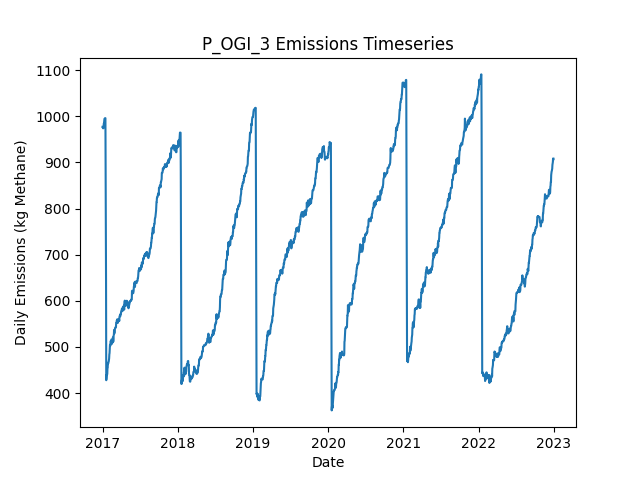

The file beside this chart, header and first rows:
Date, Daily Emissions (Kg Methane), Daily Mitigable Emissions (Kg Methane), Daily Non-Mitigable Emissions (Kg Methan…, Daily Cost ($), Active Leaks, New Leaks, Leaks Repaired, Leaks Naturally Repaired, Leaks Tagged, Daily Repair Cost ($), Daily Natural Repair Cost ($), OGI Deployment Cost ($), OGI Sites flagged for Follow-Up, OGI Leaks tagged for repair, OGI Sites Visited, OGI Travel Time (Minutes), OGI Survey Time (Minutes)
2017-01-01, 977.1, 649.6, 327.6, 2876, 355, 356, 0, 1, 43, 0.00000, 200, 2876, , 43, 3, 180, 300
2017-01-02, 977.1, 649.6, 327.6, 2876, 355, 0, 0, 0, 42, 0.00000, 0.00000, 2876, , 42, 3, 180, 360
2017-01-03, 974.5, 646.9, 327.6, 2876, 354, 0, 0, 1, 37, 0.00000, 200, 2876, , 37, 3, 180, 300
2017-01-04, 973.8, 647.1, 326.7, 2876, 353, 1, 0, 0, 67, 0.00000, 0.00000, 2876, , 67, 3, 180, 360
2017-01-05, 975.8, 647.1, 328.7, 0.00000, 354, 1, 0, 0, 0, 0.00000, 0.00000, 0.00000, , 0, 0, 0, 0
2017-01-06, 975.5, 646.9, 328.7, 0.00000, 353, 0, 0, 1, 0, 0.00000, 200, 0.00000, , 0, 0, 0, 0
2017-01-07, 984.3, 646.7, 337.6, 0.00000, 353, 1, 0, 1, 0, 0.00000, 200, 0.00000, , 0, 0, 0, 0
2017-01-08, 984.3, 646.7, 337.6, 0.00000, 353, 0, 0, 0, 0, 0.00000, 0.00000, 0.00000, , 0, 0, 0, 0
2017-01-09, 988.9, 651.4, 337.6, 0.00000, 355, 2, 0, 0, 0, 0.00000, 0.00000, 0.00000, , 0, 0, 0, 0
2017-01-10, 993.4, 655.8, 337.6, 0.00000, 356, 1, 0, 0, 0, 0.00000, 0.00000, 0.00000, , 0, 0, 0, 0
2017-01-11, 993.4, 655.8, 337.6, 0.00000, 356, 0, 0, 0, 0, 0.00000, 0.00000, 0.00000, , 0, 0, 0, 0
2017-01-12, 995.4, 657.8, 337.6, 0.00000, 358, 2, 0, 0, 0, 0.00000, 0.00000, 0.00000, , 0, 0, 0, 0
2017-01-13, 995.4, 657.8, 337.6, 0.00000, 358, 0, 0, 0, 0, 0.00000, 0.00000, 0.00000, , 0, 0, 0, 0
2017-01-14, 995.9, 660.5, 335.4, 0.00000, 358, 2, 0, 0, 0, 0.00000, 0.00000, 0.00000, , 0, 0, 0, 0
2017-01-15, 995.9, 660.5, 335.4, 0.00000, 358, 0, 0, 0, 0, 0.00000, 0.00000, 0.00000, , 0, 0, 0, 0
2017-01-16, 878.2, 542.8, 335.4, 7200, 322, 1, 36, 1, 0, 7200, 200, 0.00000, , 0, 0, 0, 0
2017-01-17, 760, 426.6, 333.4, 7000, 286, 0, 35, 0, 0, 7000, 0.00000, 0.00000, , 0, 0, 0, 0
2017-01-18, 641.3, 307.9, 333.4, 6400, 253, 0, 32, 1, 0, 6400, 200, 0.00000, , 0, 0, 0, 0
2017-01-19, 427.9, 94.07, 333.9, 12200, 192, 1, 61, 1, 0, 12200, 200, 0.00000, , 0, 0, 0, 0
2017-01-20, 431.9, 94.07, 337.8, 0.00000, 194, 2, 0, 0, 0, 0.00000, 0.00000, 0.00000, , 0, 0, 0, 0
2017-01-21, 439.5, 94.07, 345.4, 0.00000, 194, 1, 0, 0, 0, 0.00000, 0.00000, 0.00000, , 0, 0, 0, 0
2017-01-22, 439.5, 94.07, 345.4, 0.00000, 194, 0, 0, 0, 0, 0.00000, 0.00000, 0.00000, , 0, 0, 0, 0
2017-01-23, 439.7, 94.3, 345.4, 0.00000, 195, 1, 0, 0, 0, 0.00000, 0.00000, 0.00000, , 0, 0, 0, 0
2017-01-24, 442.2, 96.98, 345.2, 0.00000, 195, 1, 0, 0, 0, 0.00000, 0.00000, 0.00000, , 0, 0, 0, 0
2017-01-25, 455.6, 101.4, 354.1, 0.00000, 197, 2, 0, 0, 0, 0.00000, 0.00000, 0.00000, , 0, 0, 0, 0
2017-01-26, 455.8, 101.7, 354.1, 0.00000, 198, 1, 0, 0, 0, 0.00000, 0.00000, 0.00000, , 0, 0, 0, 0
2017-01-27, 464.1, 102.1, 362, 0.00000, 199, 2, 0, 0, 0, 0.00000, 0.00000, 0.00000, , 0, 0, 0, 0
2017-01-28, 464.1, 102.1, 362, 0.00000, 199, 0, 0, 0, 0, 0.00000, 0.00000, 0.00000, , 0, 0, 0, 0
2017-01-29, 464.5, 102.6, 362, 0.00000, 201, 2, 0, 0, 0, 0.00000, 0.00000, 0.00000, , 0, 0, 0, 0
2017-01-30, 467.6, 105.2, 362.4, 0.00000, 203, 2, 0, 0, 0, 0.00000, 0.00000, 0.00000, , 0, 0, 0, 0
2017-01-31, 468.3, 107.9, 360.4, 0.00000, 203, 1, 0, 0, 0, 0.00000, 0.00000, 0.00000, , 0, 0, 0, 0
2017-02-01, 472.6, 112.2, 360.4, 0.00000, 205, 2, 0, 0, 0, 0.00000, 0.00000, 0.00000, , 0, 0, 0, 0
2017-02-02, 475.3, 114.9, 360.4, 0.00000, 206, 1, 0, 0, 0, 0.00000, 0.00000, 0.00000, , 0, 0, 0, 0
2017-02-03, 484, 123.1, 360.9, 0.00000, 208, 2, 0, 0, 0, 0.00000, 0.00000, 0.00000, , 0, 0, 0, 0
2017-02-04, 486.7, 125.8, 360.9, 0.00000, 209, 1, 0, 0, 0, 0.00000, 0.00000, 0.00000, , 0, 0, 0, 0
2017-02-05, 498, 131.2, 366.8, 0.00000, 214, 5, 0, 0, 0, 0.00000, 0.00000, 0.00000, , 0, 0, 0, 0
2017-02-06, 504.7, 139.4, 365.3, 0.00000, 215, 2, 0, 0, 0, 0.00000, 0.00000, 0.00000, , 0, 0, 0, 0
2017-02-07, 504.7, 139.4, 365.3, 0.00000, 215, 0, 0, 0, 0, 0.00000, 0.00000, 0.00000, , 0, 0, 0, 0
2017-02-08, 502.7, 139.4, 363.3, 0.00000, 214, 1, 0, 0, 0, 0.00000, 0.00000, 0.00000, , 0, 0, 0, 0
2017-02-09, 512.6, 149.3, 363.3, 0.00000, 217, 3, 0, 0, 0, 0.00000, 0.00000, 0.00000, , 0, 0, 0, 0
2017-02-10, 512.6, 149.3, 363.3, 0.00000, 217, 0, 0, 0, 0, 0.00000, 0.00000, 0.00000, , 0, 0, 0, 0
2017-02-11, 511.4, 156.4, 355, 0.00000, 218, 2, 0, 0, 0, 0.00000, 0.00000, 0.00000, , 0, 0, 0, 0
2017-02-12, 513.4, 158.9, 354.6, 0.00000, 217, 1, 0, 1, 0, 0.00000, 200, 0.00000, , 0, 0, 0, 0
2017-02-13, 516.1, 161.6, 354.6, 0.00000, 218, 1, 0, 0, 0, 0.00000, 0.00000, 0.00000, , 0, 0, 0, 0
2017-02-14, 515.7, 161.6, 354.1, 0.00000, 217, 0, 0, 0, 0, 0.00000, 0.00000, 0.00000, , 0, 0, 0, 0
2017-02-15, 507.2, 161.3, 345.9, 0.00000, 215, 0, 0, 1, 0, 0.00000, 200, 0.00000, , 0, 0, 0, 0
2017-02-16, 507, 161.6, 345.4, 0.00000, 215, 1, 0, 0, 0, 0.00000, 0.00000, 0.00000, , 0, 0, 0, 0
2017-02-17, 509.7, 164.2, 345.4, 0.00000, 216, 1, 0, 0, 0, 0.00000, 0.00000, 0.00000, , 0, 0, 0, 0
2017-02-18, 509.9, 164.2, 345.6, 0.00000, 217, 1, 0, 0, 0, 0.00000, 0.00000, 0.00000, , 0, 0, 0, 0
2017-02-19, 512.3, 166.9, 345.4, 0.00000, 218, 2, 0, 0, 0, 0.00000, 0.00000, 0.00000, , 0, 0, 0, 0
2017-02-20, 520.6, 175.2, 345.4, 0.00000, 219, 1, 0, 0, 0, 0.00000, 0.00000, 0.00000, , 0, 0, 0, 0
2017-02-21, 520.4, 175.4, 345, 0.00000, 219, 1, 0, 0, 0, 0.00000, 0.00000, 0.00000, , 0, 0, 0, 0
2017-02-22, 511.4, 175.4, 336, 0.00000, 218, 0, 0, 0, 0, 0.00000, 0.00000, 0.00000, , 0, 0, 0, 0
2017-02-23, 520.4, 175.4, 345, 0.00000, 220, 2, 0, 0, 0, 0.00000, 0.00000, 0.00000, , 0, 0, 0, 0
2017-02-24, 525, 178.1, 346.9, 0.00000, 222, 2, 0, 0, 0, 0.00000, 0.00000, 0.00000, , 0, 0, 0, 0
2017-02-25, 526.8, 177.9, 348.9, 0.00000, 223, 2, 0, 1, 0, 0.00000, 200, 0.00000, , 0, 0, 0, 0
2017-02-26, 536.4, 177.9, 358.5, 0.00000, 224, 2, 0, 0, 0, 0.00000, 0.00000, 0.00000, , 0, 0, 0, 0
2017-02-27, 529.4, 177.9, 351.6, 0.00000, 224, 1, 0, 0, 0, 0.00000, 0.00000, 0.00000, , 0, 0, 0, 0
2017-02-28, 529.2, 177.6, 351.6, 0.00000, 223, 0, 0, 1, 0, 0.00000, 200, 0.00000, , 0, 0, 0, 0
2017-03-01, 537.5, 177.6, 359.8, 0.00000, 223, 1, 0, 0, 0, 0.00000, 0.00000, 0.00000, , 0, 0, 0, 0
... 2,131 more rows
